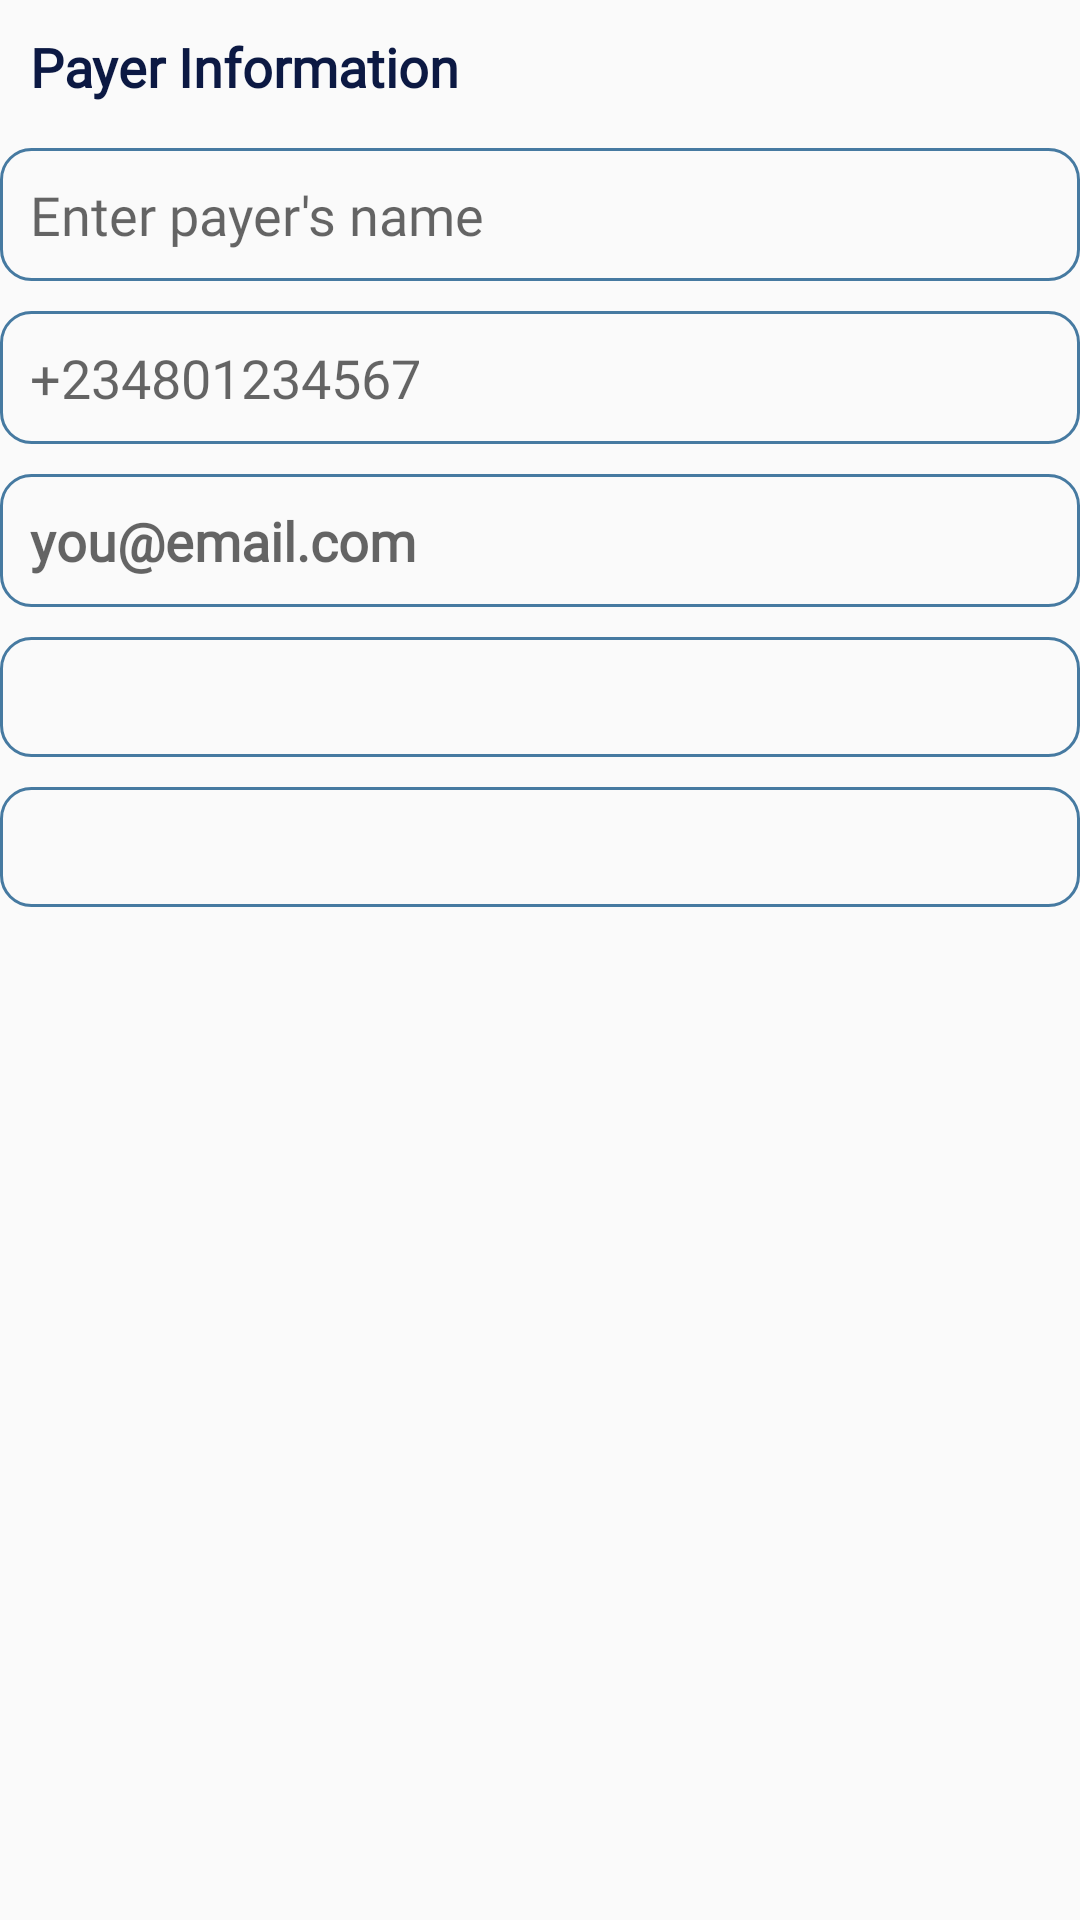

Android layout source for this screen:
<!-- AndroidManifest.xml: application theme Theme.MobiPrints -->
<!-- res/layout/make_payment.xml -->
<?xml version="1.0" encoding="utf-8"?>
<RelativeLayout
    xmlns:android="http://schemas.android.com/apk/res/android" android:layout_width="match_parent"
    android:layout_height="wrap_content"
    android:layout_marginVertical="15dp"
    android:layout_marginHorizontal="15dp">

    <LinearLayout
        android:layout_width="match_parent"
        android:layout_height="wrap_content"
        android:orientation="vertical"
        >
        <TextView
            android:layout_width="wrap_content"
            android:layout_height="wrap_content"
            android:textColor="@color/teal_200"
            android:textSize="18sp"
            android:fontFamily="@font/larsseit"
            android:text="Payer Information"
            android:textStyle="bold"
            android:padding="10dp"/>

        <EditText
            android:layout_width="match_parent"
            android:layout_height="wrap_content"
            android:textStyle="normal"
            android:textSize="18sp"
            android:textColor="@color/teal_700"
            android:fontFamily="@font/larsseit"
            android:id="@+id/payerName"
            android:padding="10dp"
            android:layout_marginVertical="5dp"
            android:inputType="textPersonName"
            android:hint="Enter payer's name"
            android:maxLines="1"
            android:background="@drawable/edt"/>

        <EditText
            android:layout_width="match_parent"
            android:layout_height="wrap_content"
            android:textStyle="normal"
            android:textSize="18sp"
            android:textColor="@color/teal_700"
            android:layout_marginVertical="5dp"
            android:fontFamily="@font/larsseit"
            android:id="@+id/payerPhone"
            android:padding="10dp"
            android:inputType="phone"
            android:hint="+234801234567"
            android:maxLines="1"
            android:background="@drawable/edt"/>

        <EditText
            android:layout_width="match_parent"
            android:layout_height="wrap_content"
            android:textStyle="bold"
            android:textSize="18sp"
            android:textColor="@color/teal_700"
            android:layout_marginVertical="5dp"
            android:fontFamily="@font/larsseit"
            android:id="@+id/payerEmail"
            android:padding="10dp"
            android:inputType="textEmailAddress"
            android:hint="you@email.com"
            android:maxLines="1"
            android:background="@drawable/edt"/>

        <FrameLayout
            android:layout_width="match_parent"
            android:layout_height="wrap_content"
            android:layout_marginVertical="5dp">
            <Spinner
                android:layout_width="match_parent"
                android:layout_height="40dp"
                android:id="@+id/paymentMethod"
                android:background="@drawable/edt"
                />

        </FrameLayout>

        <FrameLayout
            android:layout_width="match_parent"
            android:layout_height="wrap_content"
            android:layout_marginVertical="5dp">
            <Spinner
                android:layout_width="match_parent"
                android:layout_height="40dp"
                android:background="@drawable/edt"
                android:id="@+id/shift"
                />

        </FrameLayout>

    </LinearLayout>
</RelativeLayout>
<!-- resources referenced by this layout -->
<resources>
  <color name="teal_200">#0C1943</color>
  <color name="teal_700">#467AA1</color>
  <!-- drawable edt (drawable) -->
  <?xml version="1.0" encoding="utf-8"?>
  <shape xmlns:android="http://schemas.android.com/apk/res/android">
  
      <corners android:radius="10dp"/>
      <stroke android:color="@color/teal_700"
          android:width="1dp"/>
  
  </shape>
  <style name="Theme.MobiPrints" parent="Theme.AppCompat.DayNight.NoActionBar">
          
          <item name="colorPrimary">@color/purple_500</item>
          <item name="colorPrimaryVariant">@color/black</item>
          <item name="colorOnPrimary">@color/white</item>
          
          <item name="colorSecondary">@color/teal_200</item>
          <item name="colorSecondaryVariant">@color/teal_700</item>
          <item name="colorOnSecondary">@color/black</item>
          
          <item name="android:statusBarColor" tools:targetApi="l">?attr/colorPrimaryVariant</item>
          
      </style>
  <color name="purple_500">#FD6200EE</color>
  <color name="black">#FF000000</color>
  <color name="white">#FFFFFFFF</color>
</resources>
